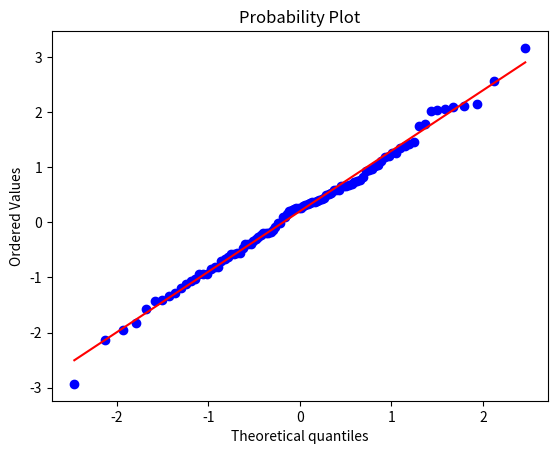

Recreate this plot in Python.
from scipy.stats import norm
from scipy import stats
import matplotlib.pyplot as plt

# set of objects in basket, media is 8 and standard deviation
# is 2 whats the prob of take an object with the wheight is less then 6 kg

norm.cdf(6, 8, 2)

#what the prob of take object is + then 6kg
norm.sf(6, 8, 2)
1 - norm.sf(6, 8, 2)

# prob of take an object -6 or +10 kg
norm.cdf(6, 8, 2) + norm.sf(10, 8, 2)

# prob of take an object -10 and + 8kg
norm.cdf(10, 8, 2) - norm.cdf(8, 8, 2)

data = norm.rvs(size = 100)
stats.probplot(data, plot = plt)

stats.shapiro(data)